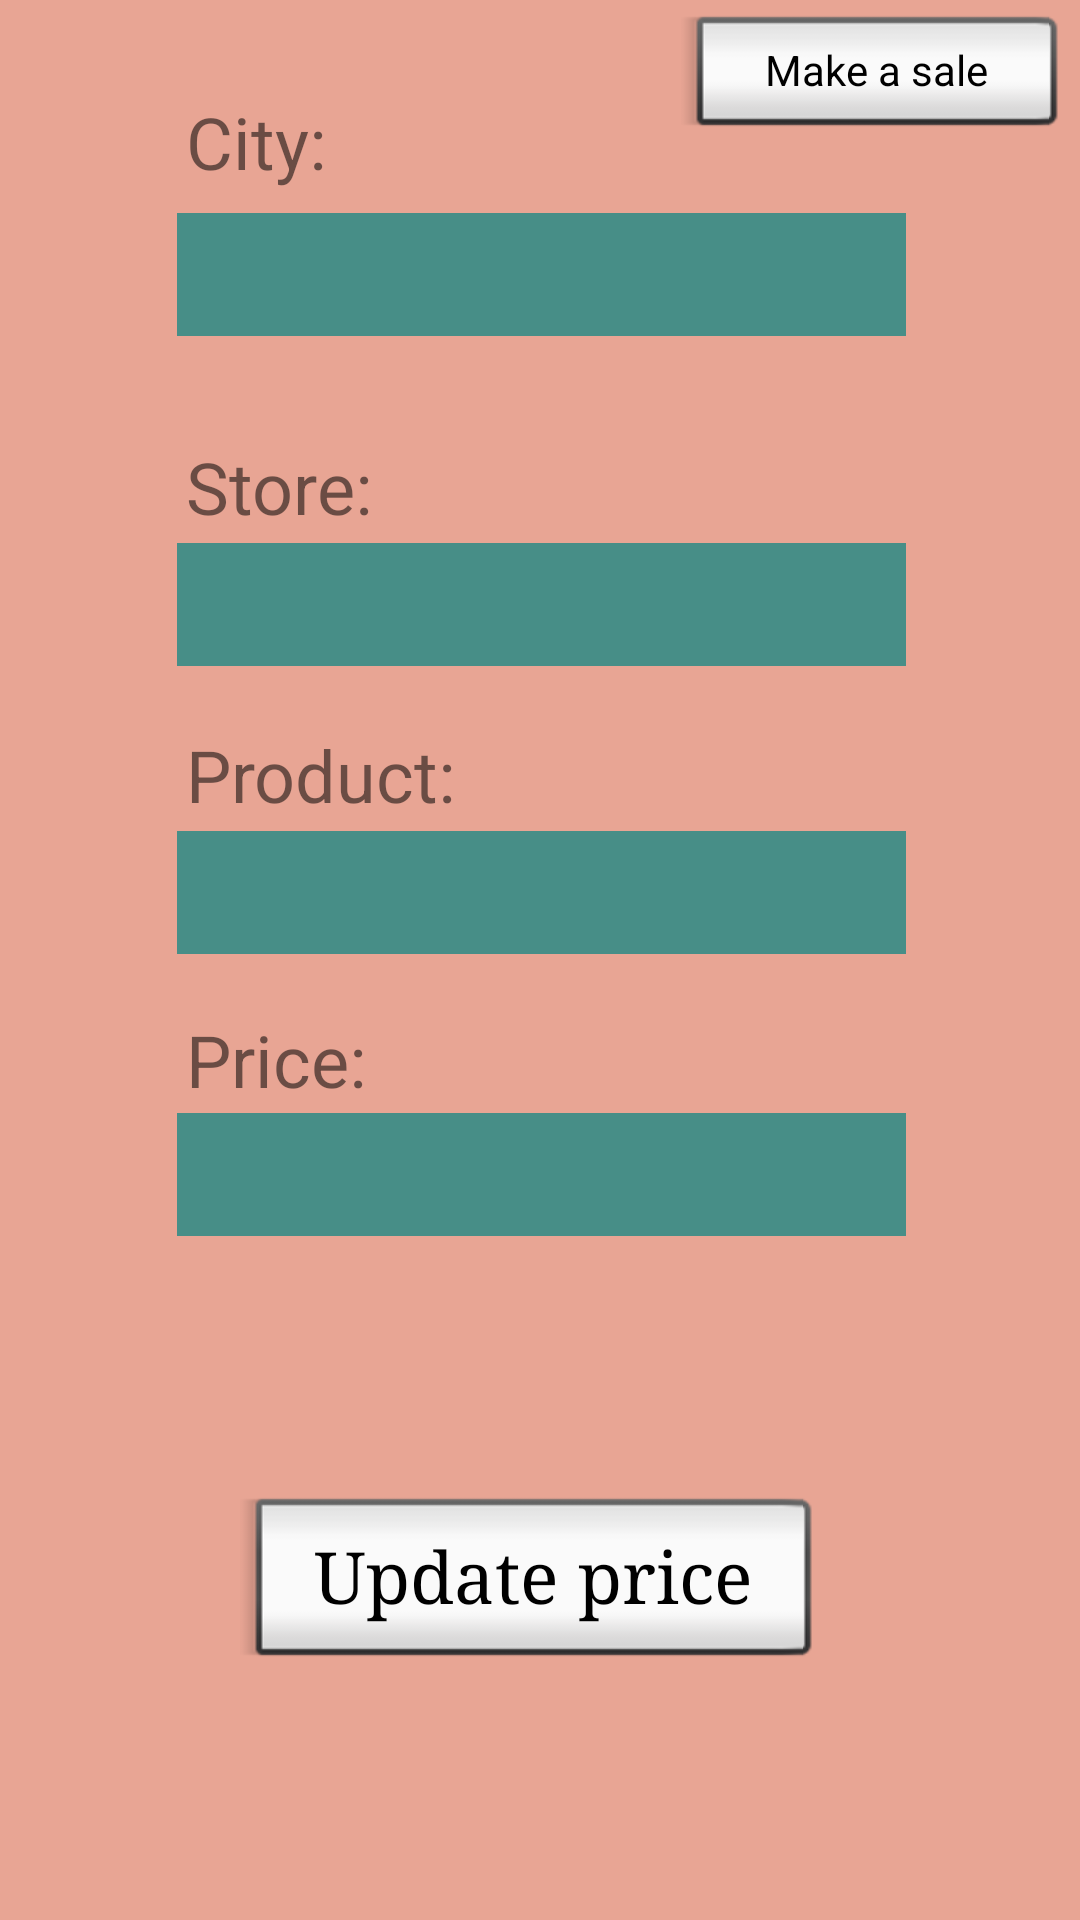

Produce the Android XML layout that renders to this screen, including the resource entries it uses.
<!-- AndroidManifest.xml: application theme AppTheme -->
<!-- res/layout/activity_update_price.xml -->
<?xml version="1.0" encoding="utf-8"?>
<android.support.constraint.ConstraintLayout xmlns:android="http://schemas.android.com/apk/res/android"
    xmlns:app="http://schemas.android.com/apk/res-auto"
    xmlns:tools="http://schemas.android.com/tools"
    android:layout_width="match_parent"
    android:layout_height="match_parent"
    android:background="@color/colorAccent"
    tools:context=".Activities.updatePriceActivity">

    <EditText
        android:id="@+id/et_city"
        android:layout_width="243dp"
        android:layout_height="41dp"
        android:layout_marginStart="85dp"
        android:layout_marginTop="3dp"
        android:layout_marginEnd="84dp"
        android:layout_marginBottom="34dp"
        android:background="@color/colorPrimary"
        android:ems="10"
        android:inputType="textPersonName"
        app:layout_constraintBottom_toTopOf="@+id/textView8"
        app:layout_constraintEnd_toEndOf="parent"
        app:layout_constraintStart_toStartOf="parent"
        app:layout_constraintTop_toBottomOf="@+id/textView7" />

    <EditText
        android:id="@+id/et_store"
        android:layout_width="243dp"
        android:layout_height="41dp"
        android:layout_marginStart="85dp"
        android:layout_marginEnd="84dp"
        android:layout_marginBottom="20dp"
        android:background="@color/colorPrimary"
        android:ems="10"
        android:inputType="textPersonName"
        app:layout_constraintBottom_toTopOf="@+id/textView9"
        app:layout_constraintEnd_toEndOf="parent"
        app:layout_constraintStart_toStartOf="parent"
        app:layout_constraintTop_toBottomOf="@+id/textView8" />

    <EditText
        android:id="@+id/et_item"
        android:layout_width="243dp"
        android:layout_height="41dp"
        android:layout_marginStart="85dp"
        android:layout_marginEnd="84dp"
        android:layout_marginBottom="19dp"
        android:background="@color/colorPrimary"
        android:ems="10"
        android:inputType="textPersonName"
        app:layout_constraintBottom_toTopOf="@+id/textView10"
        app:layout_constraintEnd_toEndOf="parent"
        app:layout_constraintStart_toStartOf="parent"
        app:layout_constraintTop_toBottomOf="@+id/textView9" />

    <EditText
        android:id="@+id/et_price"
        android:layout_width="243dp"
        android:layout_height="41dp"
        android:layout_marginStart="85dp"
        android:layout_marginEnd="84dp"
        android:background="@color/colorPrimary"
        android:ems="10"
        android:inputType="textPersonName"
        app:layout_constraintEnd_toEndOf="parent"
        app:layout_constraintStart_toStartOf="parent"
        app:layout_constraintTop_toBottomOf="@+id/textView10" />

    <TextView
        android:id="@+id/textView7"
        android:layout_width="106dp"
        android:layout_height="34dp"
        android:layout_marginStart="74dp"
        android:layout_marginTop="31dp"
        android:layout_marginEnd="204dp"
        android:layout_marginBottom="3dp"
        android:text="City:"
        android:textSize="24sp"
        app:layout_constraintBottom_toTopOf="@+id/et_city"
        app:layout_constraintEnd_toEndOf="parent"
        app:layout_constraintStart_toStartOf="parent"
        app:layout_constraintTop_toTopOf="parent"
        app:layout_constraintVertical_chainStyle="spread" />

    <TextView
        android:id="@+id/textView8"
        android:layout_width="106dp"
        android:layout_height="34dp"
        android:layout_marginStart="74dp"
        android:layout_marginEnd="204dp"
        android:layout_marginBottom="1dp"
        android:text="Store:"
        android:textSize="24sp"
        app:layout_constraintBottom_toTopOf="@+id/et_store"
        app:layout_constraintEnd_toEndOf="parent"
        app:layout_constraintStart_toStartOf="parent"
        app:layout_constraintTop_toBottomOf="@+id/et_city" />

    <TextView
        android:id="@+id/textView9"
        android:layout_width="106dp"
        android:layout_height="34dp"
        android:layout_marginStart="74dp"
        android:layout_marginEnd="204dp"
        android:layout_marginBottom="1dp"
        android:text="Product:"
        android:textSize="24sp"
        app:layout_constraintBottom_toTopOf="@+id/et_item"
        app:layout_constraintEnd_toEndOf="parent"
        app:layout_constraintStart_toStartOf="parent"
        app:layout_constraintTop_toBottomOf="@+id/et_store" />

    <TextView
        android:id="@+id/textView10"
        android:layout_width="106dp"
        android:layout_height="34dp"
        android:layout_marginStart="74dp"
        android:layout_marginEnd="204dp"
        android:text="Price:"
        android:textSize="24sp"
        app:layout_constraintBottom_toTopOf="@+id/et_price"
        app:layout_constraintEnd_toEndOf="parent"
        app:layout_constraintStart_toStartOf="parent"
        app:layout_constraintTop_toBottomOf="@+id/et_item" />

    <Button
        android:id="@+id/btn_updatePriceNow"
        style="@android:style/Widget.Button.Inset"
        android:layout_width="193dp"
        android:layout_height="64dp"
        android:layout_marginStart="92dp"
        android:layout_marginTop="19dp"
        android:layout_marginEnd="99dp"
        android:layout_marginBottom="16dp"
        android:fontFamily="serif"
        android:text="Update price"
        android:onClick="updatePriceNow"
        android:textSize="24sp"
        app:layout_constraintBottom_toBottomOf="parent"
        app:layout_constraintEnd_toEndOf="parent"
        app:layout_constraintStart_toStartOf="parent"
        app:layout_constraintTop_toBottomOf="@+id/et_price" />

    <Button
        android:id="@+id/btn_sale"
        style="@android:style/Widget.Button.Inset"
        android:layout_width="128dp"
        android:layout_height="wrap_content"
        android:layout_marginStart="65dp"
        android:layout_marginEnd="11dp"
        android:layout_marginBottom="20dp"
        android:text="Make a sale"
        app:layout_constraintBottom_toTopOf="@+id/et_city"
        app:layout_constraintEnd_toEndOf="parent"
        app:layout_constraintStart_toEndOf="@+id/textView7"
        app:layout_constraintTop_toTopOf="parent"
        android:onClick="make_sale"
        />
</android.support.constraint.ConstraintLayout>
<!-- resources referenced by this layout -->
<resources>
  <color name="colorAccent">#a6df785e</color>
  <color name="colorPrimary">#478e87</color>
  <style name="AppTheme" parent="Theme.AppCompat.Light.DarkActionBar">
          
          <item name="colorPrimary">@color/colorPrimary</item>
          <item name="colorPrimaryDark">@color/colorPrimaryDark</item>
          <item name="colorAccent">@color/colorAccent</item>
      </style>
  <color name="colorPrimaryDark">#00574b</color>
</resources>
